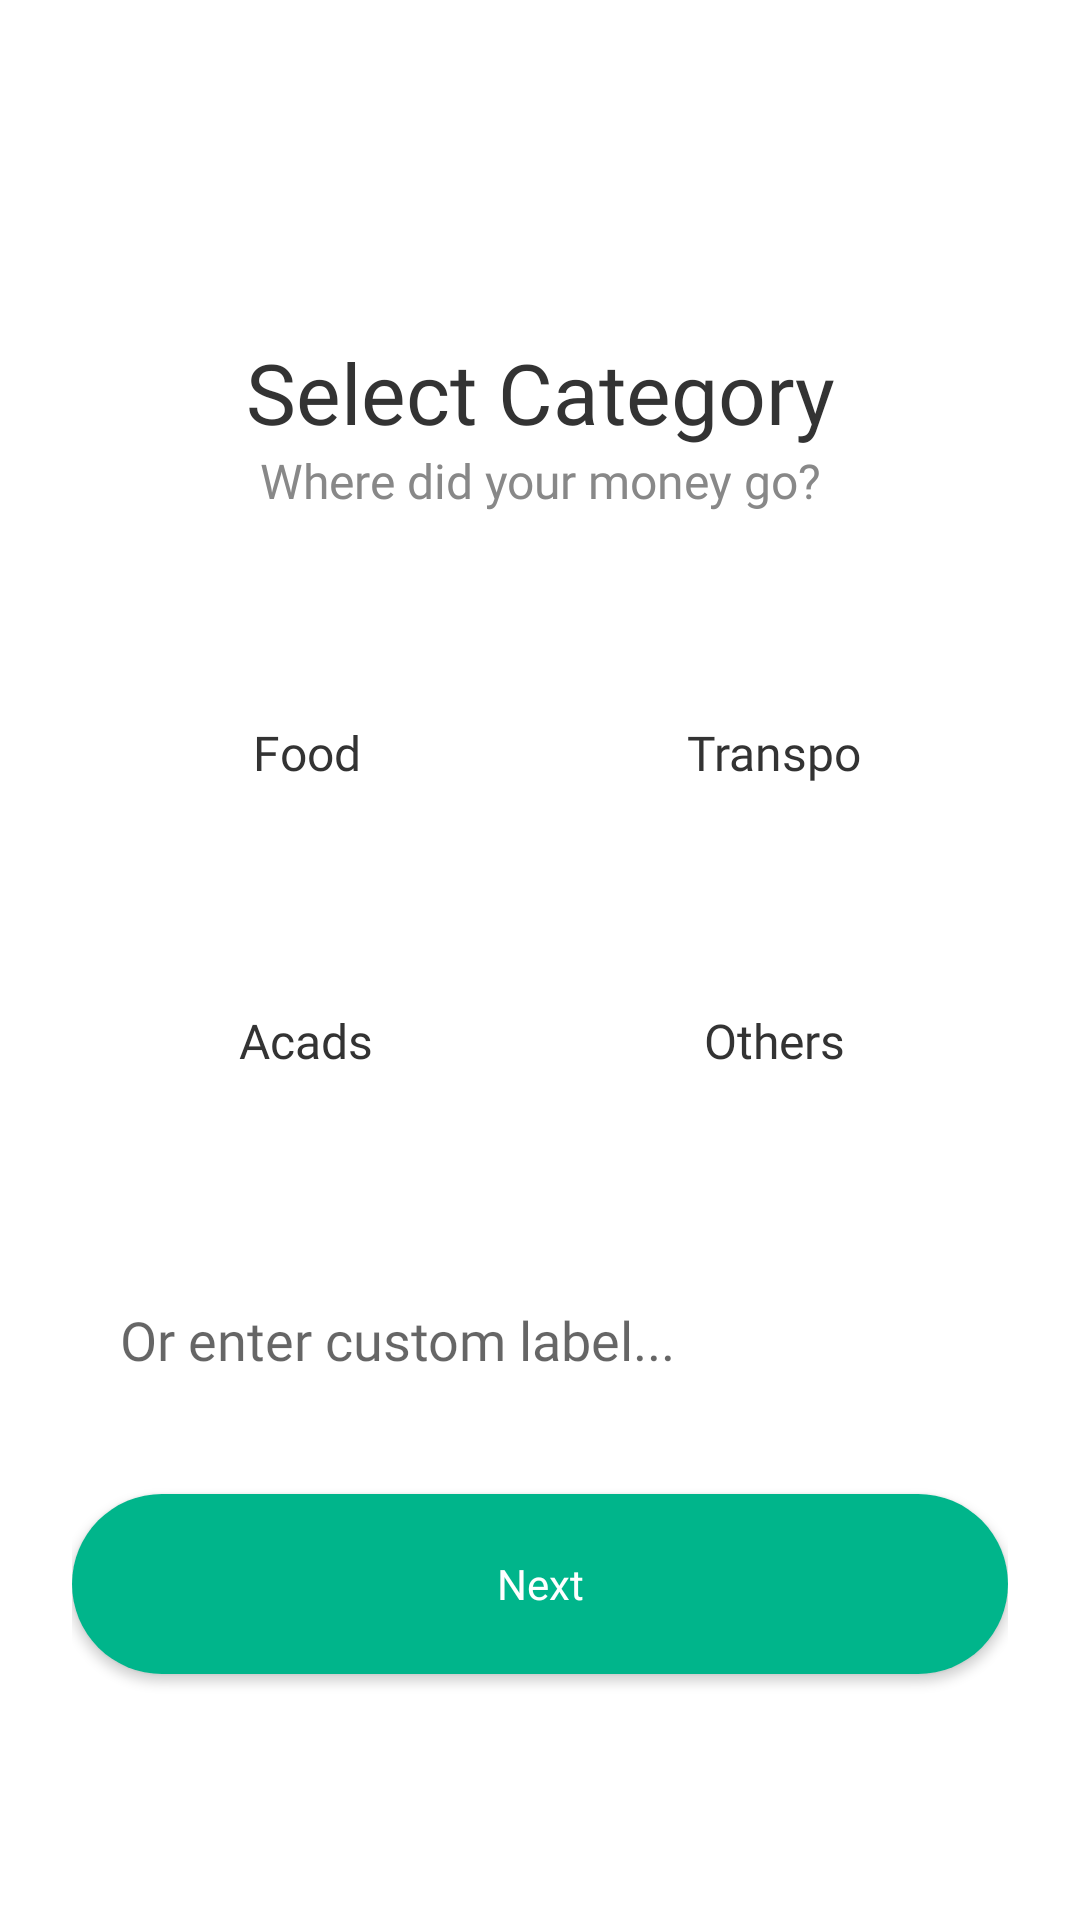

Android layout source for this screen:
<!-- AndroidManifest.xml: application theme Theme.MaterialComponents.DayNight.NoActionBar -->
<!-- res/layout/activity_category_picker.xml -->
<?xml version="1.0" encoding="utf-8"?>
<LinearLayout xmlns:android="http://schemas.android.com/apk/res/android"
    xmlns:app="http://schemas.android.com/apk/res-auto"
    android:layout_width="match_parent"
    android:layout_height="match_parent"
    android:background="#FFFFFF"
    android:orientation="vertical"
    android:padding="24dp">

    <ImageView
        android:id="@+id/btn_back"
        android:layout_width="40dp"
        android:layout_height="40dp"
        android:layout_marginTop="16dp"
        android:background="@drawable/circle_bg"
        android:backgroundTint="#00B58B"
        android:padding="10dp"
        android:src="@android:drawable/ic_menu_revert"
        app:tint="#FFFFFF" />

    <TextView
        android:layout_width="match_parent"
        android:layout_height="wrap_content"
        android:layout_marginTop="32dp"
        android:fontFamily="@font/ginto_nord_black"
        android:text="Select Category"
        android:textAlignment="center"
        android:textColor="#333333"
        android:textSize="28sp" />

    <TextView
        android:layout_width="match_parent"
        android:layout_height="wrap_content"
        android:layout_marginBottom="32dp"
        android:fontFamily="@font/avenir_roman"
        android:text="Where did your money go?"
        android:textAlignment="center"
        android:textColor="#888888"
        android:textSize="16sp" />

    <GridLayout
        android:layout_width="match_parent"
        android:layout_height="wrap_content"
        android:columnCount="2"
        android:rowCount="2">

        <androidx.appcompat.widget.AppCompatButton
            android:id="@+id/btnFood"
            style="@style/CategoryButton"
            android:text="Food" />

        <androidx.appcompat.widget.AppCompatButton
            android:id="@+id/btnTranspo"
            style="@style/CategoryButton"
            android:text="Transpo" />

        <androidx.appcompat.widget.AppCompatButton
            android:id="@+id/btnAcads"
            style="@style/CategoryButton"
            android:text="Acads" />

        <androidx.appcompat.widget.AppCompatButton
            android:id="@+id/btnOthers"
            style="@style/CategoryButton"
            android:text="Others" />

    </GridLayout>

    <EditText
        android:id="@+id/etCustomCategory"
        android:layout_width="match_parent"
        android:layout_height="55dp"
        android:layout_marginTop="24dp"
        android:background="@drawable/rounded_bg"
        android:backgroundTint="#F5F5F5"
        android:elevation="0dp"
        android:fontFamily="@font/avenir_roman"
        android:hint="Or enter custom label..."
        android:paddingStart="16dp" />

    <androidx.appcompat.widget.AppCompatButton
        android:id="@+id/btnNext"
        android:layout_width="match_parent"
        android:layout_height="60dp"
        android:layout_marginTop="24dp"
        android:background="@drawable/rounded_bg2"
        app:backgroundTint="@null"
        android:fontFamily="@font/ginto_nord_black"
        android:text="Next"
        android:textAllCaps="false"
        android:textColor="#FFFFFF" />

</LinearLayout>
<!-- resources referenced by this layout -->
<resources>
  <!-- drawable rounded_bg2 (drawable) -->
  <shape xmlns:android="http://schemas.android.com/apk/res/android">
      <solid android:color="#00B58B" />
      <corners android:radius="30dp" />
  </shape>
  <style name="CategoryButton" parent="Widget.AppCompat.Button">
          <item name="android:layout_width">0dp</item>
          <item name="android:layout_height">80dp</item>
          <item name="android:layout_columnWeight">1</item>
          <item name="android:layout_margin">8dp</item>
          <item name="android:background">@drawable/rounded_bg</item>
          <item name="android:backgroundTint">#F5F5F5</item>
          <item name="android:fontFamily">@font/ginto_nord_black</item>
          <item name="android:textColor">#333333</item>
          <item name="android:textAllCaps">false</item>
          <item name="android:textSize">16sp</item>
      </style>
</resources>
